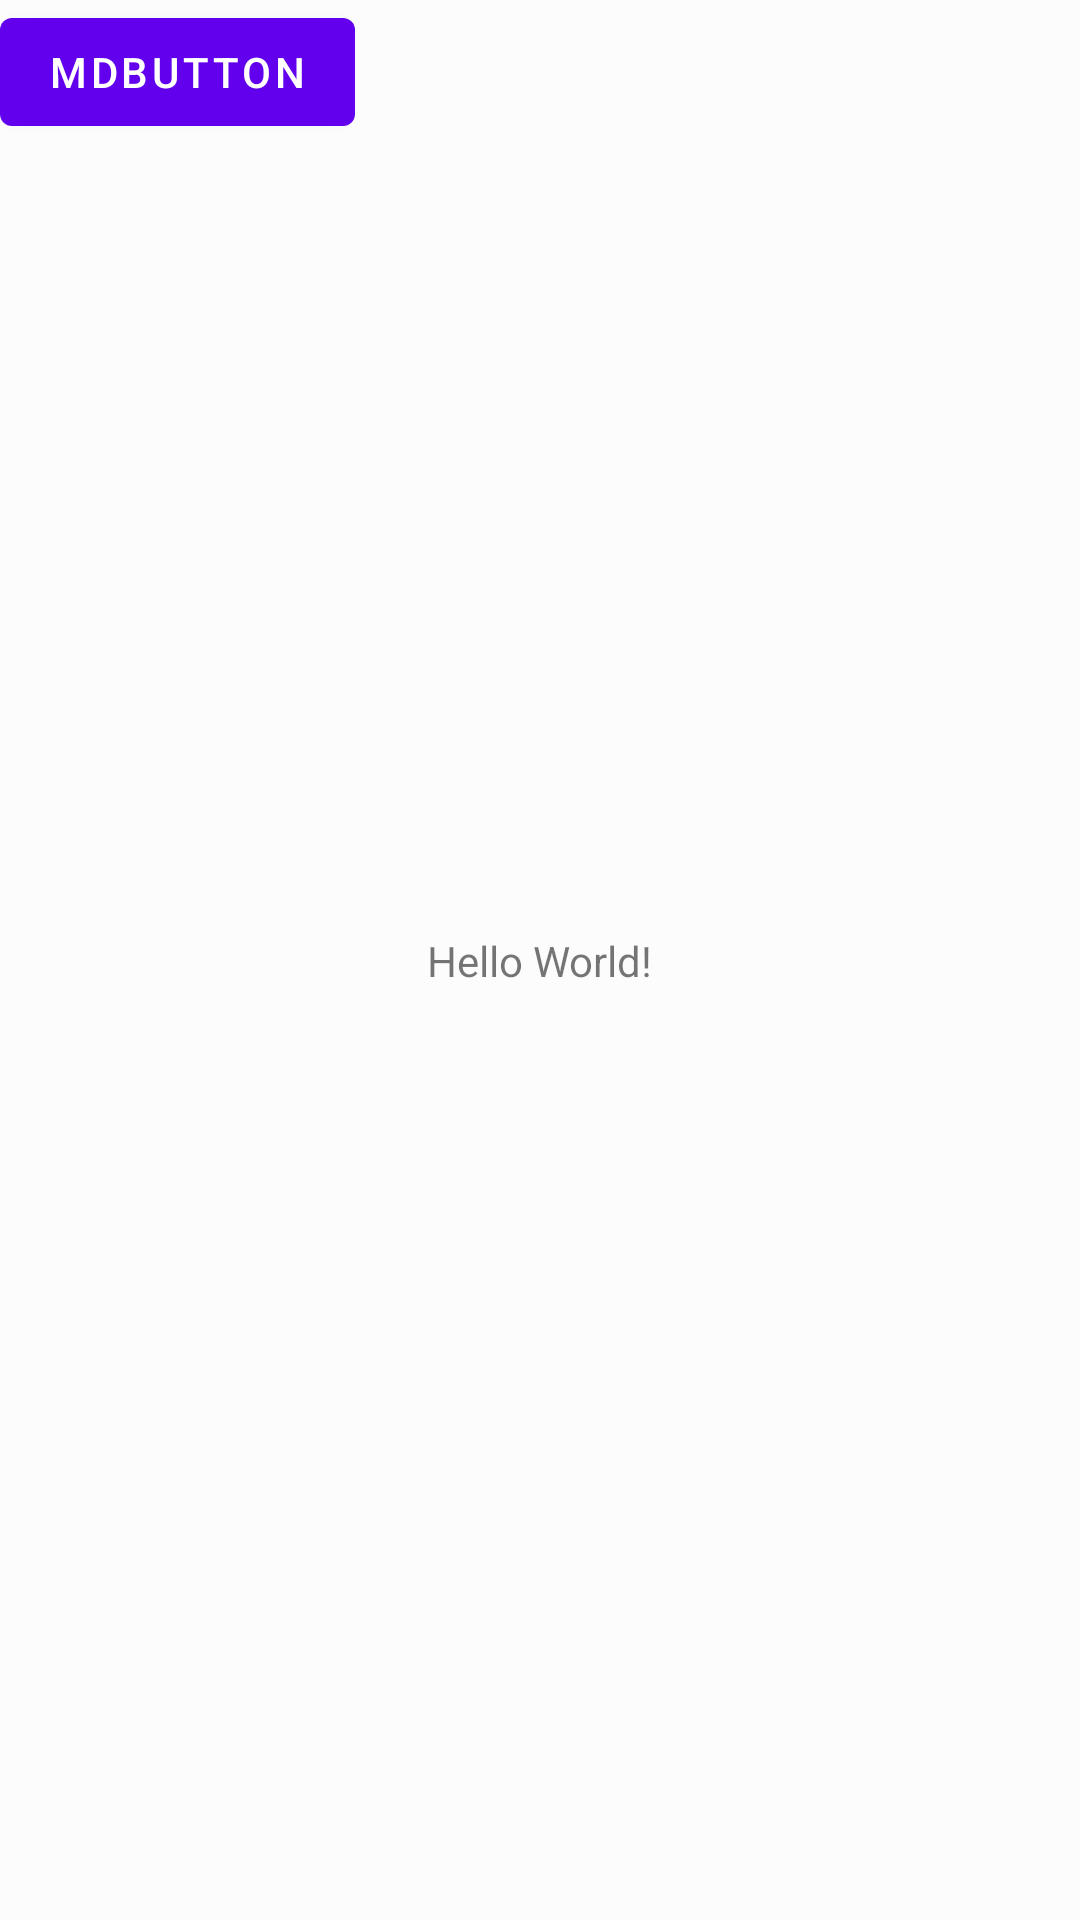

Produce the Android XML layout that renders to this screen, including the resource entries it uses.
<!-- AndroidManifest.xml: activity theme AppTheme.NoActionBar.TransparentStatus -->
<!-- res/layout/activity_main.xml -->
<?xml version="1.0" encoding="utf-8"?>
<androidx.constraintlayout.widget.ConstraintLayout xmlns:android="http://schemas.android.com/apk/res/android"
    xmlns:app="http://schemas.android.com/apk/res-auto"
    xmlns:tools="http://schemas.android.com/tools"
    android:layout_width="match_parent"
    android:layout_height="match_parent"
    tools:context=".MainActivity">

    <TextView
        android:layout_width="wrap_content"
        android:layout_height="wrap_content"
        android:text="Hello World!"
        app:layout_constraintBottom_toBottomOf="parent"
        app:layout_constraintLeft_toLeftOf="parent"
        app:layout_constraintRight_toRightOf="parent"
        app:layout_constraintTop_toTopOf="parent" />

    <com.google.android.material.button.MaterialButton
        android:layout_width="wrap_content"
        app:layout_constraintTop_toTopOf="parent"
        app:layout_constraintStart_toStartOf="parent"
        android:text="MDButton"

        android:layout_height="wrap_content"
/>

</androidx.constraintlayout.widget.ConstraintLayout>
<!-- resources referenced by this layout -->
<resources>
  <style name="AppTheme.NoActionBar.TransparentStatus">
          <item name="android:statusBarColor">@android:color/transparent</item>
      </style>
</resources>
